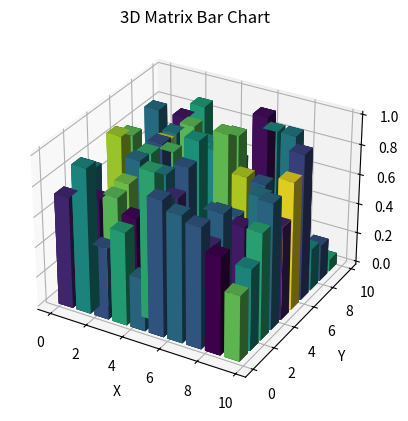

Generate this figure with matplotlib:
import numpy as np
import matplotlib.pyplot as plt

# Generate random data for the matrix
data = np.random.rand(10, 10)

# Create a figure and axis for the plot
fig = plt.figure()
ax = fig.add_subplot(111, projection='3d')

# Create x, y coordinates for the bars
xpos, ypos = np.meshgrid(range(10), range(10))

# Flatten the data and convert it to a 1D array
zpos = np.zeros_like(xpos)
dx = dy = 0.8
dz = data.flatten()

# Generate random colors for each bar
colors = np.random.rand(len(dz))
colors = plt.cm.viridis(colors)  # Convert colors to valid RGBA format

# Plot the bars
ax.bar3d(xpos.flatten(), ypos.flatten(), zpos.flatten(), dx, dy, dz, color=colors)

# Set labels and title
ax.set_xlabel('X')
ax.set_ylabel('Y')
ax.set_zlabel('Z')
ax.set_title('3D Matrix Bar Chart')

# Show the plot
plt.show()

# Plot the bars
ax.bar3d(xpos.flatten(), ypos.flatten(), zpos.flatten(), dx, dy, dz, color=colors)

# Set labels and title
ax.set_xlabel('X')
ax.set_ylabel('Y')
ax.set_zlabel('Z')
ax.set_title('3D Matrix Bar Chart')

# Show the plot
plt.show()
